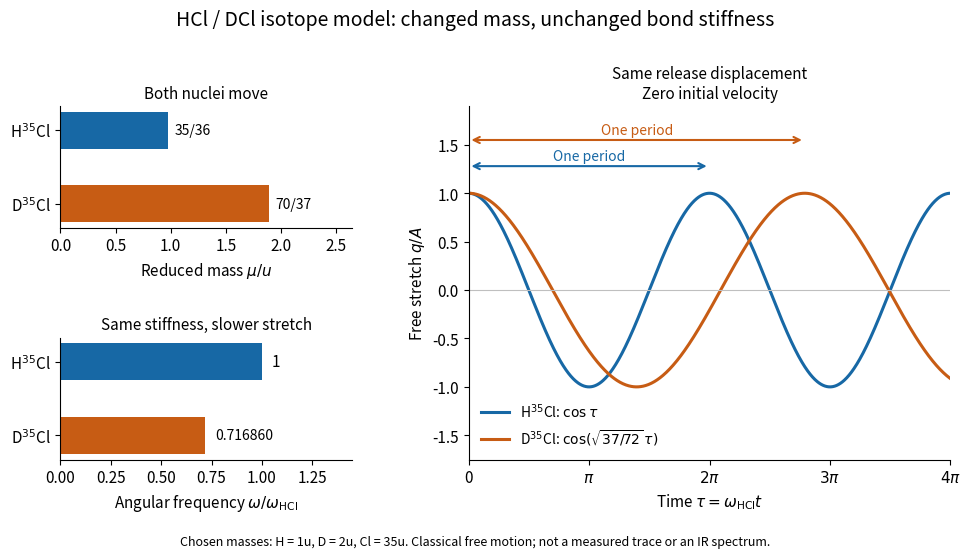

The matplotlib source for this figure: (Note: this script raises an exception after producing the figure.)
"""Draw a stipulated HCl/DCl mass comparison and free stretch; Python 3.14."""

from pathlib import Path

import matplotlib.pyplot as plt
import numpy as np


def main():
    plt.rcParams.update({"font.size": 11, "axes.spines.top": False,
                         "axes.spines.right": False, "savefig.facecolor": "white"})
    mu_h = 35 / 36
    mu_d = 70 / 37
    ratio = np.sqrt(mu_h / mu_d)
    colors = ["#1768a5", "#c75c14"]
    fig = plt.figure(figsize=(10, 5.7), facecolor="white")
    fig.subplots_adjust(left=0.085, right=0.975, bottom=0.18, top=0.80, hspace=0.9, wspace=0.30)
    gs = fig.add_gridspec(2, 2, width_ratios=(1, 1.65))
    ax_mass = fig.add_subplot(gs[0, 0])
    ax_freq = fig.add_subplot(gs[1, 0])
    ax_time = fig.add_subplot(gs[:, 1])
    ax_mass.barh([1, 0], [mu_h, mu_d], color=colors, height=0.5)
    ax_mass.set_yticks([1, 0], [r"H$^{35}$Cl", r"D$^{35}$Cl"])
    ax_mass.set(xlim=(0, 2.65), xlabel=r"Reduced mass $\mu/u$", title="Both nuclei move")
    for y, value, label in [(1, mu_h, "35/36"), (0, mu_d, "70/37")]:
        ax_mass.text(value + 0.06, y, label, va="center", fontsize=10)
    ax_freq.barh([1, 0], [1, ratio], color=colors, height=0.5)
    ax_freq.set_yticks([1, 0], [r"H$^{35}$Cl", r"D$^{35}$Cl"])
    ax_freq.set(xlim=(0, 1.45), xlabel=r"Angular frequency $\omega/\omega_{\rm HCl}$",
                title="Same stiffness, slower stretch")
    ax_freq.text(1.05, 1, "1", va="center")
    ax_freq.text(ratio + 0.05, 0, f"{ratio:.6f}", va="center", fontsize=10)
    tau = np.linspace(0, 4 * np.pi, 1000)
    ax_time.plot(tau, np.cos(tau), color=colors[0], lw=2.2, label=r"H$^{35}$Cl: $\cos\tau$")
    ax_time.plot(tau, np.cos(ratio * tau), color=colors[1], lw=2.2,
                 label=r"D$^{35}$Cl: $\cos(\sqrt{37/72}\,\tau)$")
    for period, y, color in [(2 * np.pi, 1.28, colors[0]),
                             (2 * np.pi / ratio, 1.55, colors[1])]:
        ax_time.annotate("", (period, y), (0, y),
                         arrowprops={"arrowstyle": "<->", "color": color, "lw": 1.5})
        ax_time.text(period / 2, y + 0.06, "One period", ha="center", color=color, fontsize=10)
    ax_time.axhline(0, color="0.75", lw=0.8)
    ax_time.set(xlim=(0, 4 * np.pi), ylim=(-1.75, 1.9),
                xlabel=r"Time $\tau=\omega_{\rm HCl}t$", ylabel=r"Free stretch $q/A$",
                title="Same release displacement\nZero initial velocity")
    ax_time.set_xticks(np.pi * np.arange(5), ["0", r"$\pi$", r"$2\pi$", r"$3\pi$", r"$4\pi$"])
    ax_time.legend(loc="lower left", fontsize=10, frameon=False)
    for ax in (ax_mass, ax_freq, ax_time):
        ax.title.set_fontsize(11)
    fig.suptitle("HCl / DCl isotope model: changed mass, unchanged bond stiffness", fontsize=14, y=0.97)
    fig.text(0.5, 0.03, "Chosen masses: H = 1u, D = 2u, Cl = 35u. Classical free motion; not a measured trace or an IR spectrum.",
             ha="center", fontsize=9)
    fig.savefig(Path.cwd() / (Path(__file__).stem + ".png"), dpi=120, transparent=False)
    plt.close(fig)


if __name__ == "__main__":
    main()
